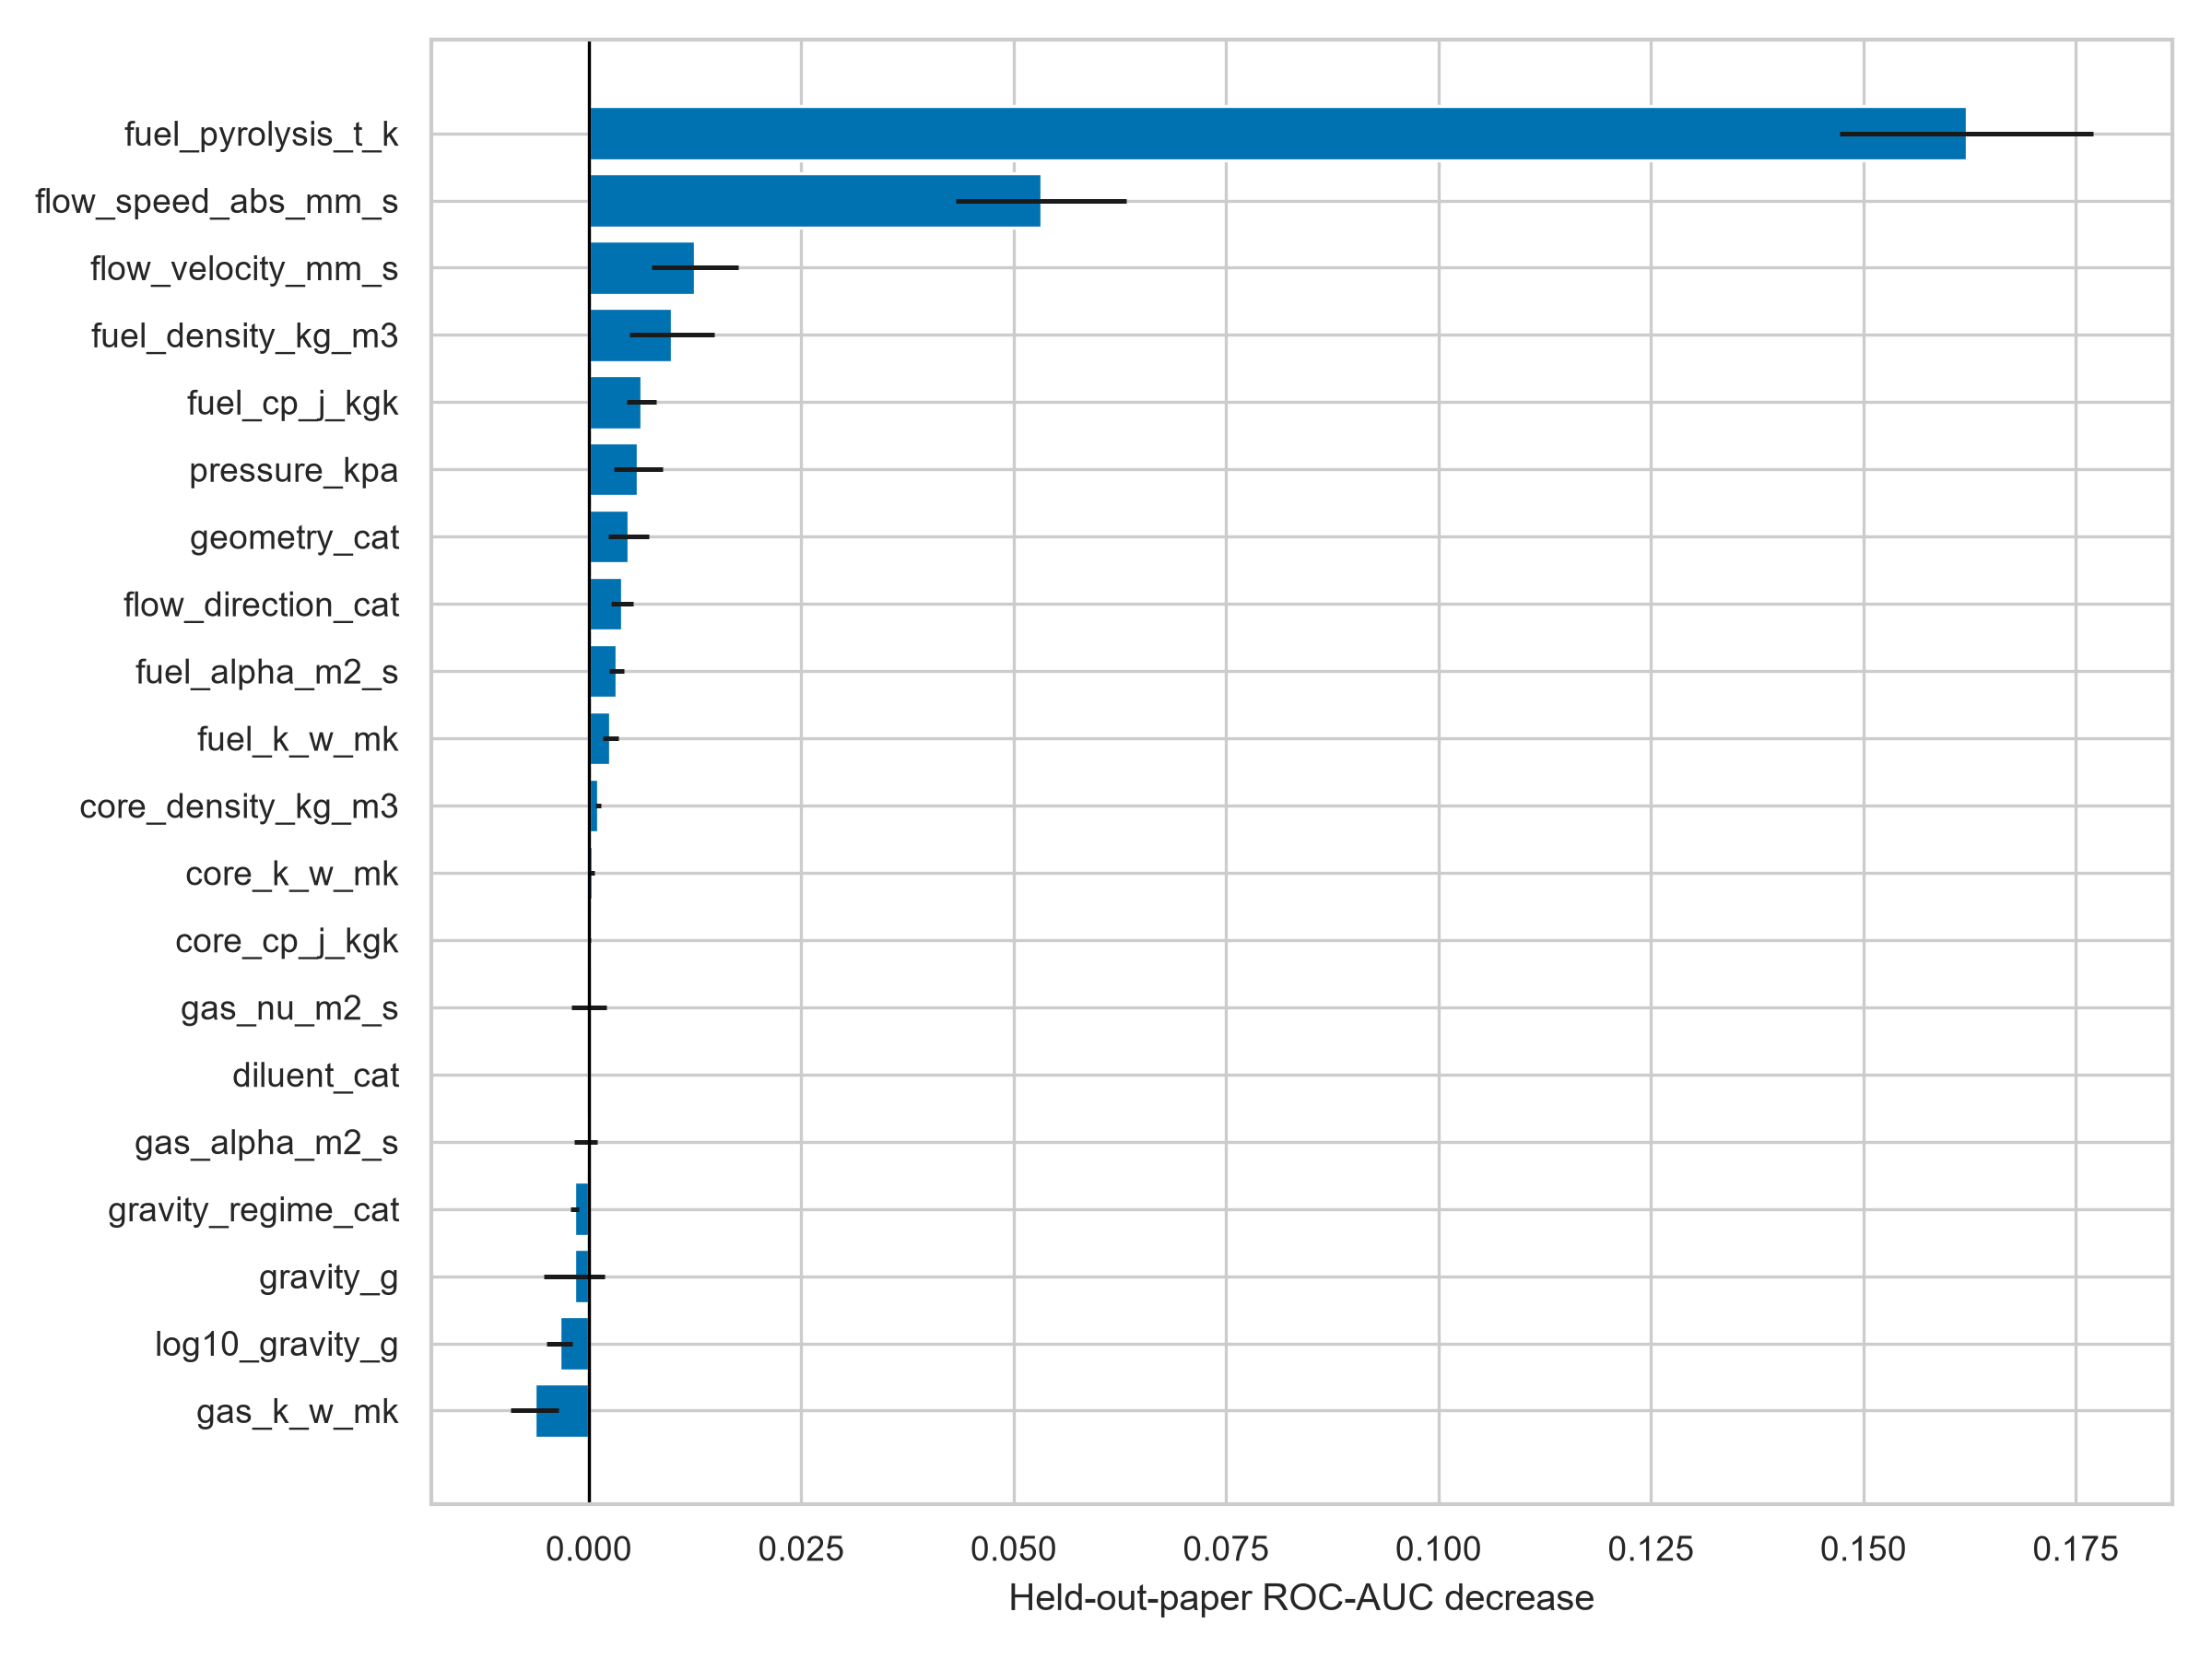

Source data for this figure (header and first rows):
feature, importance_mean, importance_std, held_out_roc_auc
fuel_pyrolysis_t_k, 0.1621, 0.0149, 0.7536
flow_speed_abs_mm_s, 0.05324, 0.01002, 0.7536
flow_velocity_mm_s, 0.01248, 0.005091, 0.7536
fuel_density_kg_m3, 0.009749, 0.004983, 0.7536
fuel_cp_j_kgk, 0.006177, 0.001746, 0.7536
pressure_kpa, 0.005792, 0.002867, 0.7536
geometry_cat, 0.004656, 0.002386, 0.7536
flow_direction_cat, 0.003919, 0.001288, 0.7536
fuel_alpha_m2_s, 0.003233, 0.000895, 0.7536
fuel_k_w_mk, 0.002527, 0.0009313, 0.7536
core_density_kg_m3, 0.001067, 0.0003276, 0.7536
core_k_w_mk, 0.0004325, 0.0002683, 0.7536
core_cp_j_kgk, 0.000155, 0.0001035, 0.7536
gas_nu_m2_s, 3.4524299230287436e-05, 0.002071, 0.7536
diluent_cat, 0.0, 0.0, 0.7536
gas_alpha_m2_s, -0.0003687, 0.001395, 0.7536
gravity_regime_cat, -0.001699, 0.0004815, 0.7536
gravity_g, -0.001737, 0.003554, 0.7536
log10_gravity_g, -0.00344, 0.001494, 0.7536
gas_k_w_mk, -0.006401, 0.002852, 0.7536
oxygen_fraction, -0.006925, 0.009893, 0.7536
gas_density_kg_m3, -0.009076, 0.003822, 0.7536
gas_cp_j_kgk, -0.01032, 0.001712, 0.7536
gas_molar_mass, -0.01549, 0.007155, 0.7536
